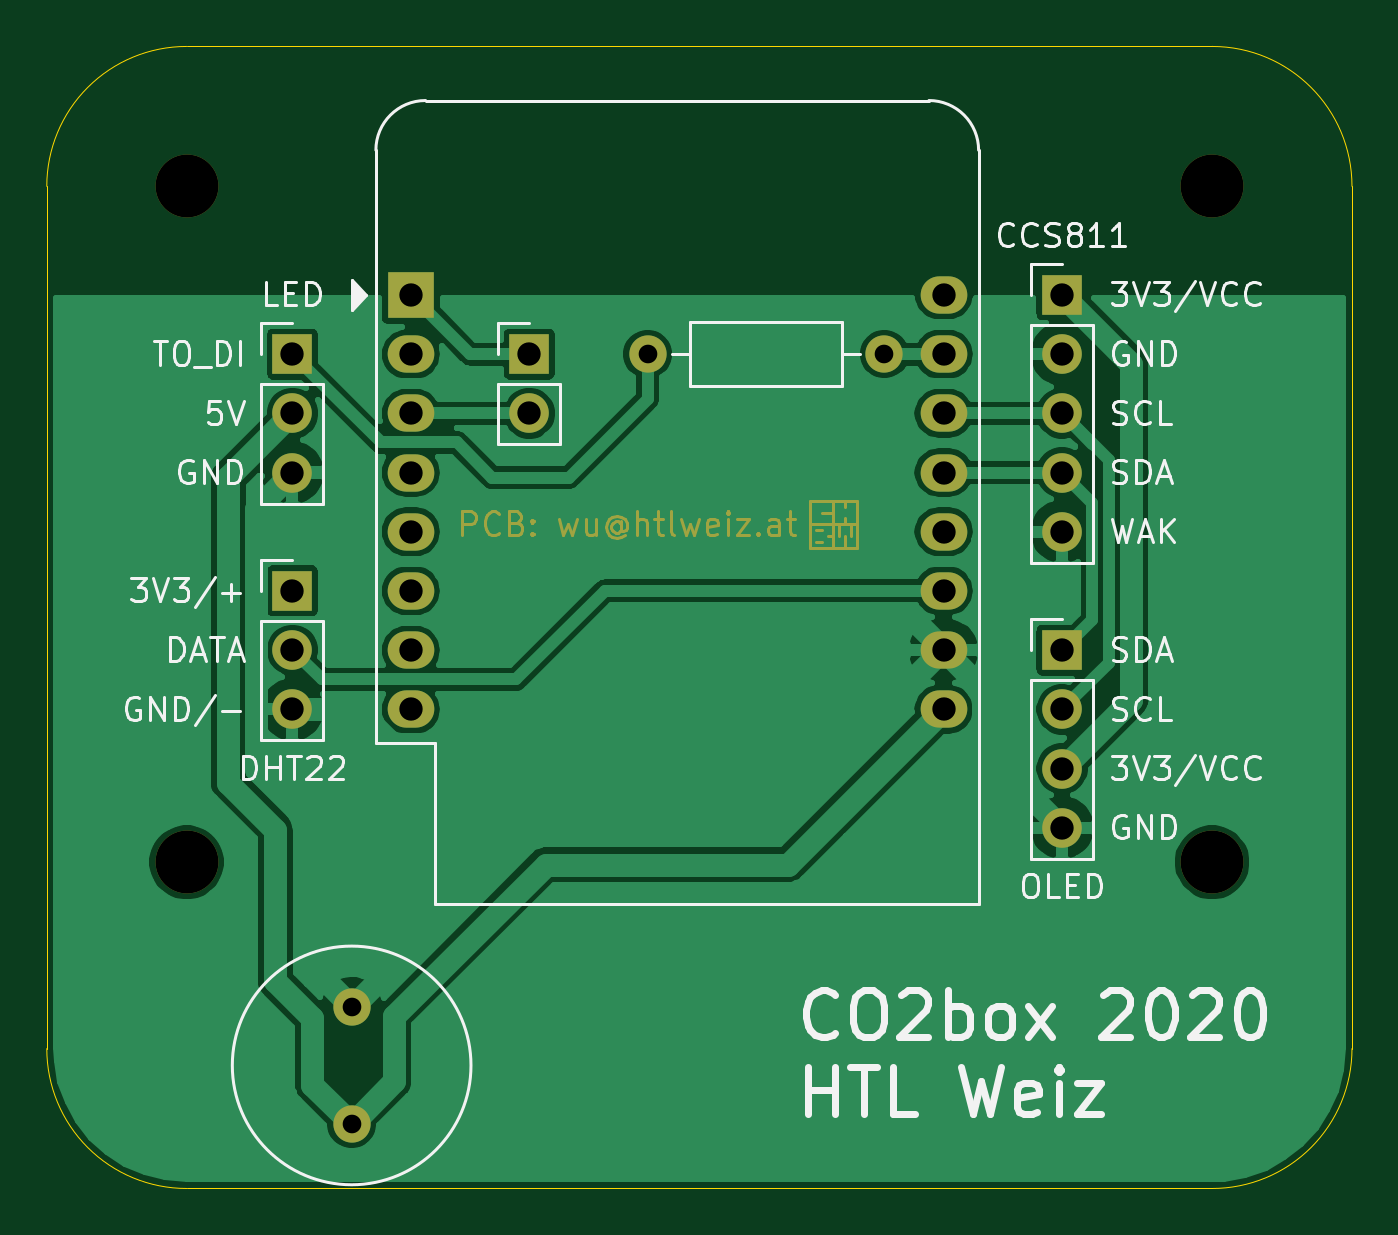
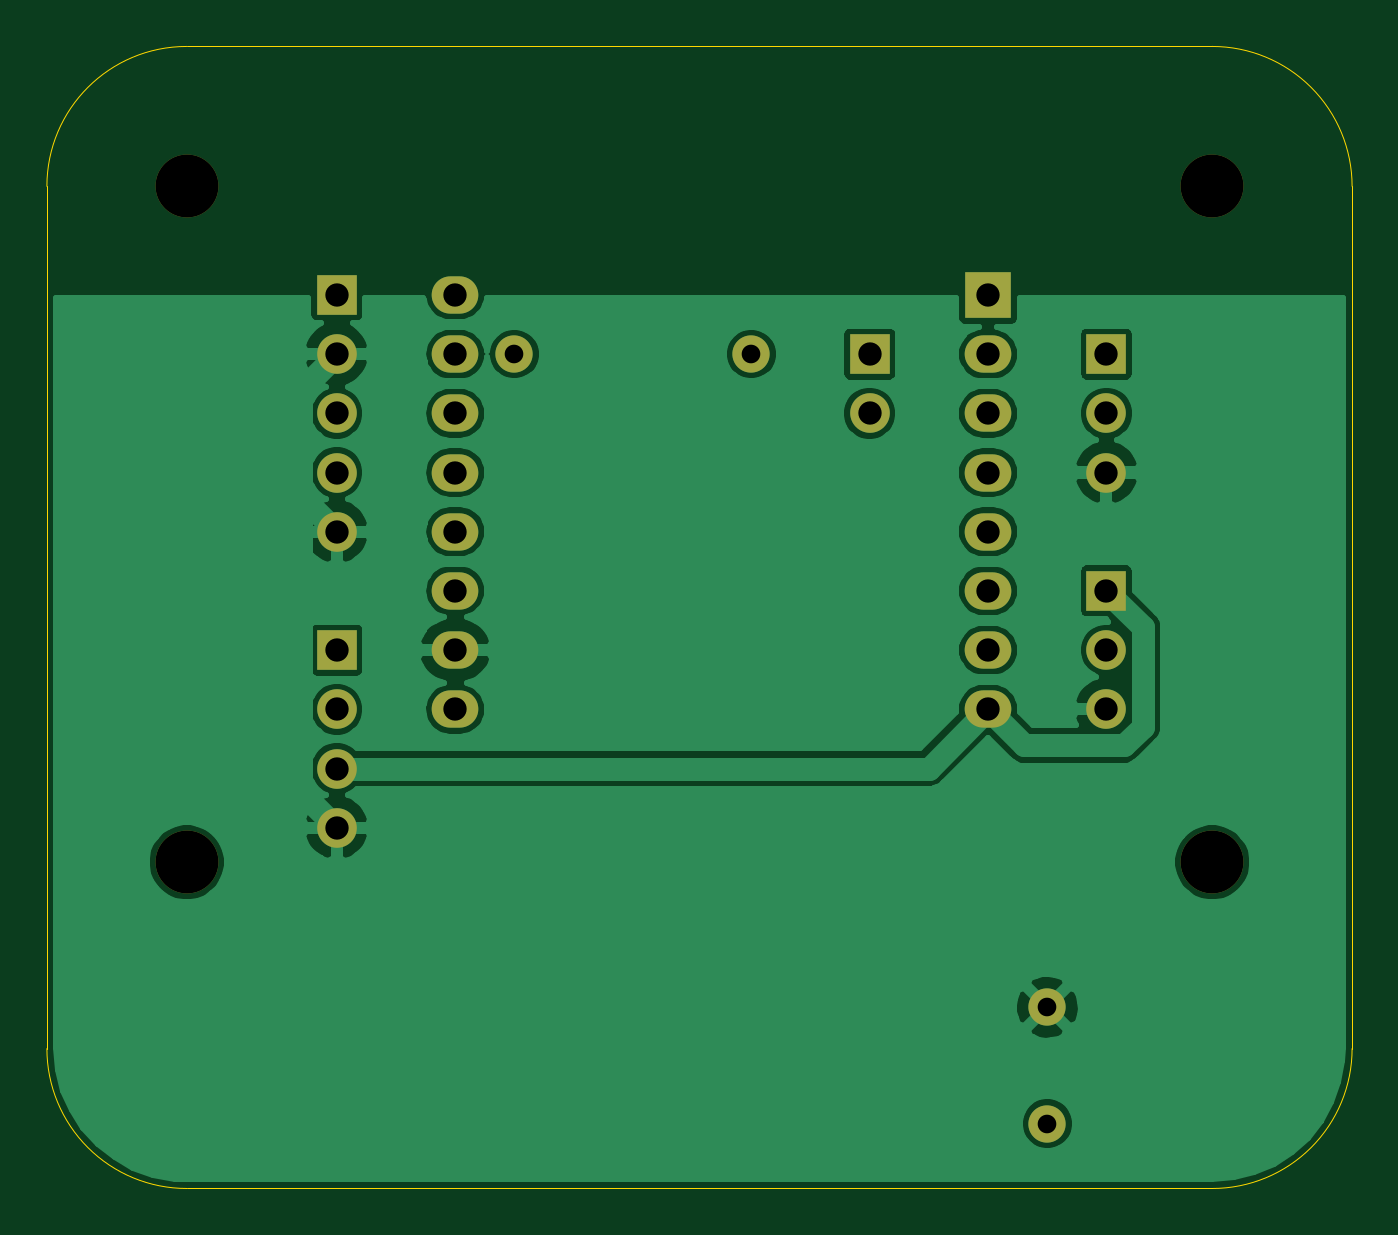
Circuit board: 10 layer files. Board 56.0 x 49.0 mm.
- bottom_copper: co2box-B_Cu.gbr (73303 bytes)
- bottom_mask: co2box-B_Mask.gbr (1967 bytes)
- paste: co2box-B_Paste.gbr (447 bytes)
- bottom_silk: co2box-B_SilkS.gbr (448 bytes)
- outline: co2box-Edge_Cuts.gbr (987 bytes)
- top_copper: co2box-F_Cu.gbr (71002 bytes)
- top_mask: co2box-F_Mask.gbr (7366 bytes)
- paste: co2box-F_Paste.gbr (447 bytes)
- top_silk: co2box-F_SilkS.gbr (27305 bytes)
- drill: co2box.drl (703 bytes)

=== bottom_copper: co2box-B_Cu.gbr (73303 bytes, source omitted) ===
=== bottom_mask: co2box-B_Mask.gbr ===
%TF.GenerationSoftware,KiCad,Pcbnew,5.1.8*%
%TF.CreationDate,2020-11-27T01:12:46+01:00*%
%TF.ProjectId,co2box,636f3262-6f78-42e6-9b69-6361645f7063,v0*%
%TF.SameCoordinates,Original*%
%TF.FileFunction,Soldermask,Bot*%
%TF.FilePolarity,Negative*%
%FSLAX46Y46*%
G04 Gerber Fmt 4.6, Leading zero omitted, Abs format (unit mm)*
G04 Created by KiCad (PCBNEW 5.1.8) date 2020-11-27 01:12:46*
%MOMM*%
%LPD*%
G01*
G04 APERTURE LIST*
%ADD10O,1.600000X1.600000*%
%ADD11C,1.600000*%
%ADD12C,2.700000*%
%ADD13O,1.700000X1.700000*%
%ADD14R,1.700000X1.700000*%
%ADD15O,2.000000X1.600000*%
%ADD16R,2.000000X2.000000*%
G04 APERTURE END LIST*
D10*
%TO.C,R1*%
X154940000Y-76200000D03*
D11*
X144780000Y-76200000D03*
%TD*%
%TO.C,C1*%
X132080000Y-104220000D03*
X132080000Y-109220000D03*
%TD*%
D12*
%TO.C,H4*%
X169000000Y-69000000D03*
%TD*%
%TO.C,H3*%
X125000000Y-69000000D03*
%TD*%
%TO.C,H2*%
X169000000Y-98000000D03*
%TD*%
%TO.C,H1*%
X125000000Y-98000000D03*
%TD*%
D13*
%TO.C,J_WS2812B_1*%
X129540000Y-81280000D03*
X129540000Y-78740000D03*
D14*
X129540000Y-76200000D03*
%TD*%
D13*
%TO.C,J_OLED_1*%
X162560000Y-96520000D03*
X162560000Y-93980000D03*
X162560000Y-91440000D03*
D14*
X162560000Y-88900000D03*
%TD*%
D13*
%TO.C,J_DHT22*%
X129540000Y-91440000D03*
X129540000Y-88900000D03*
D14*
X129540000Y-86360000D03*
%TD*%
D13*
%TO.C,J1*%
X139700000Y-78740000D03*
D14*
X139700000Y-76200000D03*
%TD*%
D13*
%TO.C,J_CCS811*%
X162560000Y-83820000D03*
X162560000Y-81280000D03*
X162560000Y-78740000D03*
X162560000Y-76200000D03*
D14*
X162560000Y-73660000D03*
%TD*%
D15*
%TO.C,U1*%
X157480000Y-73660000D03*
X157480000Y-76200000D03*
X157480000Y-78740000D03*
X157480000Y-81280000D03*
X157480000Y-83820000D03*
X157480000Y-86360000D03*
X157480000Y-88900000D03*
X157480000Y-91440000D03*
X134620000Y-91440000D03*
X134620000Y-88900000D03*
X134620000Y-86360000D03*
X134620000Y-83820000D03*
X134620000Y-81280000D03*
X134620000Y-78740000D03*
D16*
X134620000Y-73660000D03*
D15*
X134620000Y-76200000D03*
%TD*%
M02*

=== paste: co2box-B_Paste.gbr ===
%TF.GenerationSoftware,KiCad,Pcbnew,5.1.8*%
%TF.CreationDate,2020-11-27T01:12:46+01:00*%
%TF.ProjectId,co2box,636f3262-6f78-42e6-9b69-6361645f7063,v0*%
%TF.SameCoordinates,Original*%
%TF.FileFunction,Paste,Bot*%
%TF.FilePolarity,Positive*%
%FSLAX46Y46*%
G04 Gerber Fmt 4.6, Leading zero omitted, Abs format (unit mm)*
G04 Created by KiCad (PCBNEW 5.1.8) date 2020-11-27 01:12:46*
%MOMM*%
%LPD*%
G01*
G04 APERTURE LIST*
G04 APERTURE END LIST*
M02*

=== bottom_silk: co2box-B_SilkS.gbr ===
%TF.GenerationSoftware,KiCad,Pcbnew,5.1.8*%
%TF.CreationDate,2020-11-27T01:12:46+01:00*%
%TF.ProjectId,co2box,636f3262-6f78-42e6-9b69-6361645f7063,v0*%
%TF.SameCoordinates,Original*%
%TF.FileFunction,Legend,Bot*%
%TF.FilePolarity,Positive*%
%FSLAX46Y46*%
G04 Gerber Fmt 4.6, Leading zero omitted, Abs format (unit mm)*
G04 Created by KiCad (PCBNEW 5.1.8) date 2020-11-27 01:12:46*
%MOMM*%
%LPD*%
G01*
G04 APERTURE LIST*
G04 APERTURE END LIST*
M02*

=== outline: co2box-Edge_Cuts.gbr ===
%TF.GenerationSoftware,KiCad,Pcbnew,5.1.8*%
%TF.CreationDate,2020-11-27T01:12:46+01:00*%
%TF.ProjectId,co2box,636f3262-6f78-42e6-9b69-6361645f7063,v0*%
%TF.SameCoordinates,Original*%
%TF.FileFunction,Profile,NP*%
%FSLAX46Y46*%
G04 Gerber Fmt 4.6, Leading zero omitted, Abs format (unit mm)*
G04 Created by KiCad (PCBNEW 5.1.8) date 2020-11-27 01:12:46*
%MOMM*%
%LPD*%
G01*
G04 APERTURE LIST*
%TA.AperFunction,Profile*%
%ADD10C,0.050000*%
%TD*%
G04 APERTURE END LIST*
D10*
X125000000Y-112000000D02*
G75*
G02*
X119000000Y-106000000I0J6000000D01*
G01*
X119000000Y-69000000D02*
G75*
G02*
X125000000Y-63000000I6000000J0D01*
G01*
X169000000Y-63000000D02*
G75*
G02*
X175000000Y-69000000I0J-6000000D01*
G01*
X175000000Y-106000000D02*
G75*
G02*
X169000000Y-112000000I-6000000J0D01*
G01*
X169000000Y-63000000D02*
X125000000Y-63000000D01*
X175000000Y-106000000D02*
X175000000Y-69000000D01*
X125000000Y-112000000D02*
X169000000Y-112000000D01*
X119000000Y-69000000D02*
X119000000Y-106000000D01*
M02*

=== top_copper: co2box-F_Cu.gbr (71002 bytes, source omitted) ===
=== top_mask: co2box-F_Mask.gbr (7366 bytes, source omitted) ===
=== paste: co2box-F_Paste.gbr ===
%TF.GenerationSoftware,KiCad,Pcbnew,5.1.8*%
%TF.CreationDate,2020-11-27T01:12:46+01:00*%
%TF.ProjectId,co2box,636f3262-6f78-42e6-9b69-6361645f7063,v0*%
%TF.SameCoordinates,Original*%
%TF.FileFunction,Paste,Top*%
%TF.FilePolarity,Positive*%
%FSLAX46Y46*%
G04 Gerber Fmt 4.6, Leading zero omitted, Abs format (unit mm)*
G04 Created by KiCad (PCBNEW 5.1.8) date 2020-11-27 01:12:46*
%MOMM*%
%LPD*%
G01*
G04 APERTURE LIST*
G04 APERTURE END LIST*
M02*

=== top_silk: co2box-F_SilkS.gbr (27305 bytes, source omitted) ===
=== drill: co2box.drl ===
M48
; DRILL file {KiCad 5.1.8} date Fri Nov 27 01:11:55 2020
; FORMAT={-:-/ absolute / inch / decimal}
; #@! TF.CreationDate,2020-11-27T01:11:55+01:00
; #@! TF.GenerationSoftware,Kicad,Pcbnew,5.1.8
FMAT,2
INCH
T1C0.0315
T2C0.0394
T3C0.1063
%
G90
G05
T1
X5.7Y-3.0
X6.1Y-3.0
X5.2Y-4.1031
X5.2Y-4.3
T2
X6.4Y-2.9
X6.4Y-3.0
X6.4Y-3.1
X6.4Y-3.2
X6.4Y-3.3
X5.1Y-3.4
X5.1Y-3.5
X5.1Y-3.6
X5.1Y-3.0
X5.1Y-3.1
X5.1Y-3.2
X5.3Y-2.9
X5.3Y-3.0
X5.3Y-3.1
X5.3Y-3.2
X5.3Y-3.3
X5.3Y-3.4
X5.3Y-3.5
X5.3Y-3.6
X6.2Y-2.9
X6.2Y-3.0
X6.2Y-3.1
X6.2Y-3.2
X6.2Y-3.3
X6.2Y-3.4
X6.2Y-3.5
X6.2Y-3.6
X6.4Y-3.5
X6.4Y-3.6
X6.4Y-3.7
X6.4Y-3.8
X5.5Y-3.0
X5.5Y-3.1
T3
X6.6535Y-2.7165
X4.9213Y-2.7165
X4.9213Y-3.8583
X6.6535Y-3.8583
T0
M30
